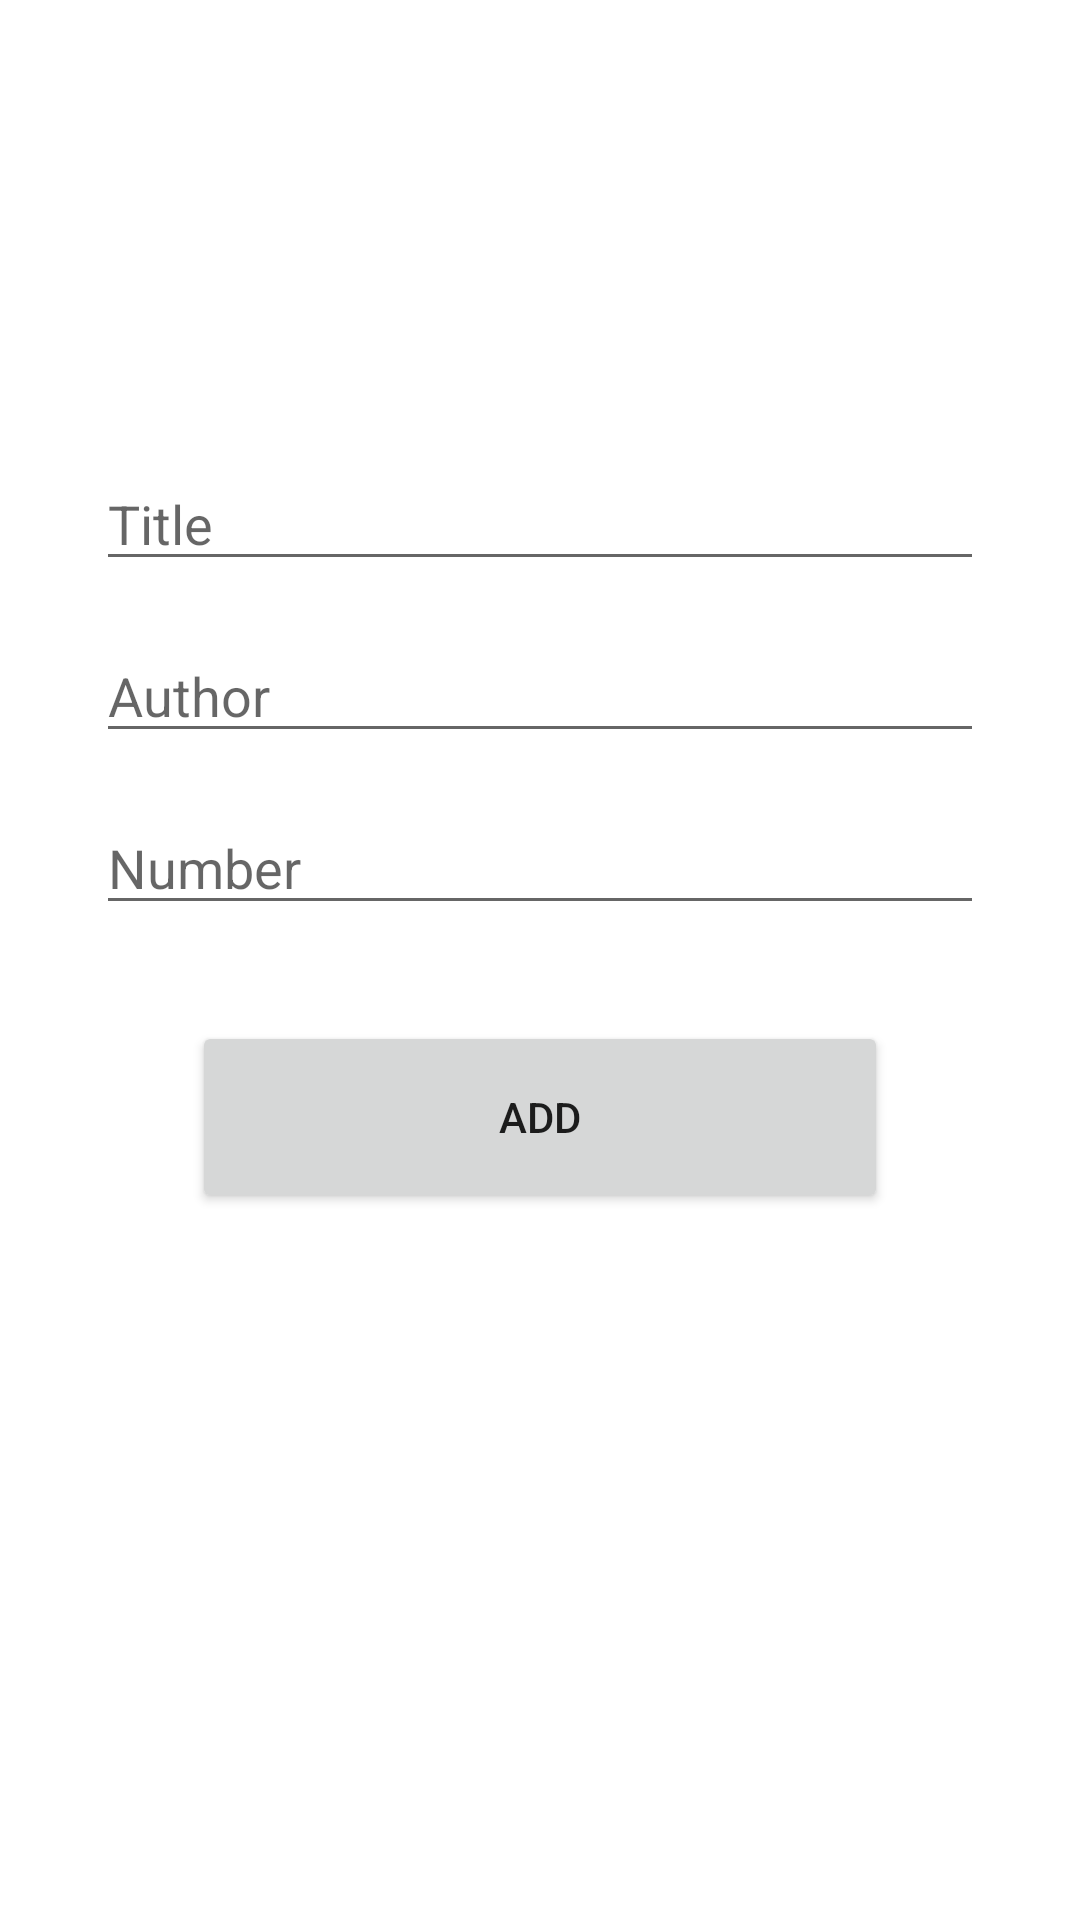

Reconstruct the res/layout file that produces this screen, plus the resources it refers to.
<!-- AndroidManifest.xml: application theme Theme.SQLiteRecyclerViewTemplate -->
<!-- res/layout/activity_add.xml -->
<?xml version="1.0" encoding="utf-8"?>
<androidx.constraintlayout.widget.ConstraintLayout xmlns:android="http://schemas.android.com/apk/res/android"
    xmlns:app="http://schemas.android.com/apk/res-auto"
    xmlns:tools="http://schemas.android.com/tools"
    android:layout_width="match_parent"
    android:layout_height="match_parent"
    android:padding="32dp"
    tools:context=".AddActivity">

    <EditText
        android:id="@+id/title_input"
        android:layout_width="match_parent"
        android:layout_height="wrap_content"
        android:ems="10"
        android:text=""
        android:hint="Title"
        app:layout_constraintBottom_toBottomOf="parent"
        app:layout_constraintEnd_toEndOf="parent"
        app:layout_constraintHorizontal_bias="0.497"
        app:layout_constraintStart_toStartOf="parent"
        app:layout_constraintTop_toTopOf="parent"
        app:layout_constraintVertical_bias="0.225" />

    <EditText
        android:id="@+id/author_input"
        android:layout_width="match_parent"
        android:layout_height="wrap_content"
        android:layout_marginTop="16dp"
        android:ems="10"
        android:hint="Author"
        android:text=""
        app:layout_constraintEnd_toEndOf="parent"
        app:layout_constraintStart_toStartOf="parent"
        app:layout_constraintTop_toBottomOf="@+id/title_input" />

    <EditText
        android:id="@+id/pages_input"
        android:layout_width="match_parent"
        android:layout_height="wrap_content"
        android:layout_marginTop="16dp"
        android:ems="10"
        android:hint="Number"
        android:inputType="number"
        app:layout_constraintEnd_toEndOf="parent"
        app:layout_constraintStart_toStartOf="parent"
        app:layout_constraintTop_toBottomOf="@+id/author_input" />

    <Button
        android:id="@+id/add_button"
        android:layout_width="match_parent"
        android:layout_height="64dp"
        android:layout_marginStart="32dp"
        android:layout_marginTop="32dp"
        android:layout_marginEnd="32dp"
        android:text="Add"
        app:layout_constraintEnd_toEndOf="parent"
        app:layout_constraintStart_toStartOf="parent"
        app:layout_constraintTop_toBottomOf="@+id/pages_input" />


</androidx.constraintlayout.widget.ConstraintLayout>
<!-- resources referenced by this layout -->
<resources>
  <style name="Theme.SQLiteRecyclerViewTemplate" parent="Theme.MaterialComponents.DayNight.DarkActionBar">
          
          <item name="colorPrimary">@color/purple_500</item>
          <item name="colorPrimaryVariant">@color/purple_700</item>
          <item name="colorOnPrimary">@color/white</item>
          
          <item name="colorSecondary">@color/teal_200</item>
          <item name="colorSecondaryVariant">@color/teal_700</item>
          <item name="colorOnSecondary">@color/black</item>
          
          <item name="android:statusBarColor">?attr/colorPrimaryVariant</item>
          
      </style>
  <color name="purple_500">#FF6200EE</color>
  <color name="purple_700">#FF3700B3</color>
  <color name="white">#FFFFFFFF</color>
  <color name="teal_200">#FF03DAC5</color>
  <color name="teal_700">#FF018786</color>
  <color name="black">#FF000000</color>
</resources>
